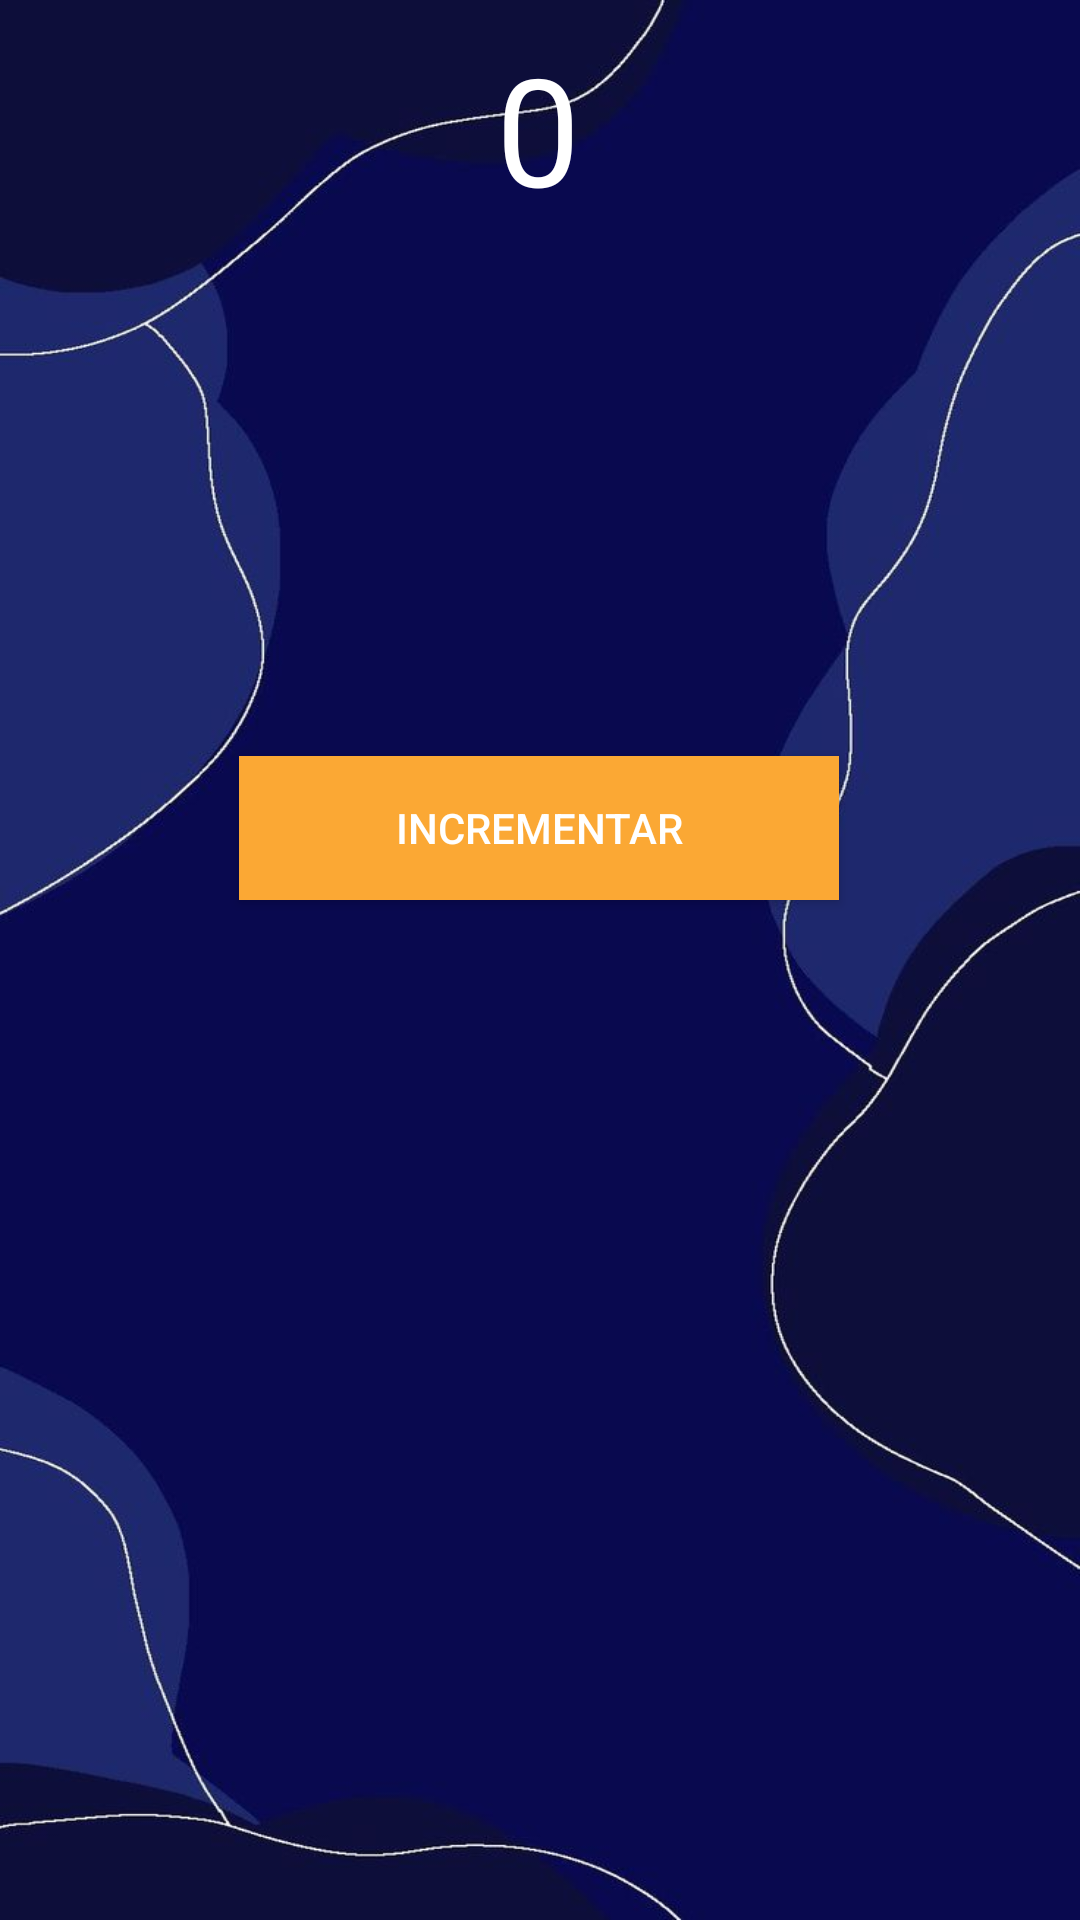

Layout XML and referenced resources for this Android screen:
<!-- AndroidManifest.xml: application theme Theme.TesteWidgets -->
<!-- res/layout/activity_third.xml -->
<?xml version="1.0" encoding="utf-8"?>
<androidx.constraintlayout.widget.ConstraintLayout xmlns:android="http://schemas.android.com/apk/res/android"
    xmlns:app="http://schemas.android.com/apk/res-auto"
    xmlns:tools="http://schemas.android.com/tools"
    android:id="@+id/main"
    android:layout_width="match_parent"
    android:layout_height="match_parent"
    tools:context=".ThirdActivity">

    <ImageView
        android:id="@+id/imageView2"
        android:layout_width="wrap_content"
        android:layout_height="wrap_content"
        android:scaleType="fitXY"
        app:layout_constraintBottom_toBottomOf="parent"
        app:layout_constraintEnd_toEndOf="parent"
        app:layout_constraintStart_toStartOf="parent"
        app:layout_constraintTop_toTopOf="parent"
        app:srcCompat="@drawable/b" />

    <TextView
        android:id="@+id/tv_contador"
        android:layout_width="wrap_content"
        android:layout_height="wrap_content"
        android:layout_marginBottom="176dp"
        android:text="0"
        android:textColor="@color/white"
        android:textSize="50dp"
        app:layout_constraintBottom_toTopOf="@+id/btn_incrementar"
        app:layout_constraintEnd_toEndOf="parent"
        app:layout_constraintHorizontal_bias="0.498"
        app:layout_constraintStart_toStartOf="parent" />

    <Button
        android:id="@+id/btn_incrementar"
        style="@style/Widget.AppCompat.Button"
        android:layout_width="200dp"
        android:layout_height="wrap_content"
        android:layout_marginBottom="340dp"
        android:text="Incrementar"
        android:background="#FBA834"
        android:textColor="@color/white"
        app:layout_constraintBottom_toBottomOf="parent"
        app:layout_constraintEnd_toEndOf="parent"
        app:layout_constraintHorizontal_bias="0.497"
        app:layout_constraintStart_toStartOf="parent" />
</androidx.constraintlayout.widget.ConstraintLayout>
<!-- resources referenced by this layout -->
<resources>
  <!-- drawable b: jpg bitmap (drawable, 30965 bytes) -->
  <style name="Theme.TesteWidgets" parent="Base.Theme.TesteWidgets" />
  <style name="Base.Theme.TesteWidgets" parent="Theme.AppCompat.DayNight.NoActionBar">
          
          
          
      </style>
  <!-- not gathered from this repository: default colours our renderer supplied (Android Studio template values) -->
  <color name="white">#FFFFFFFF</color>
</resources>
